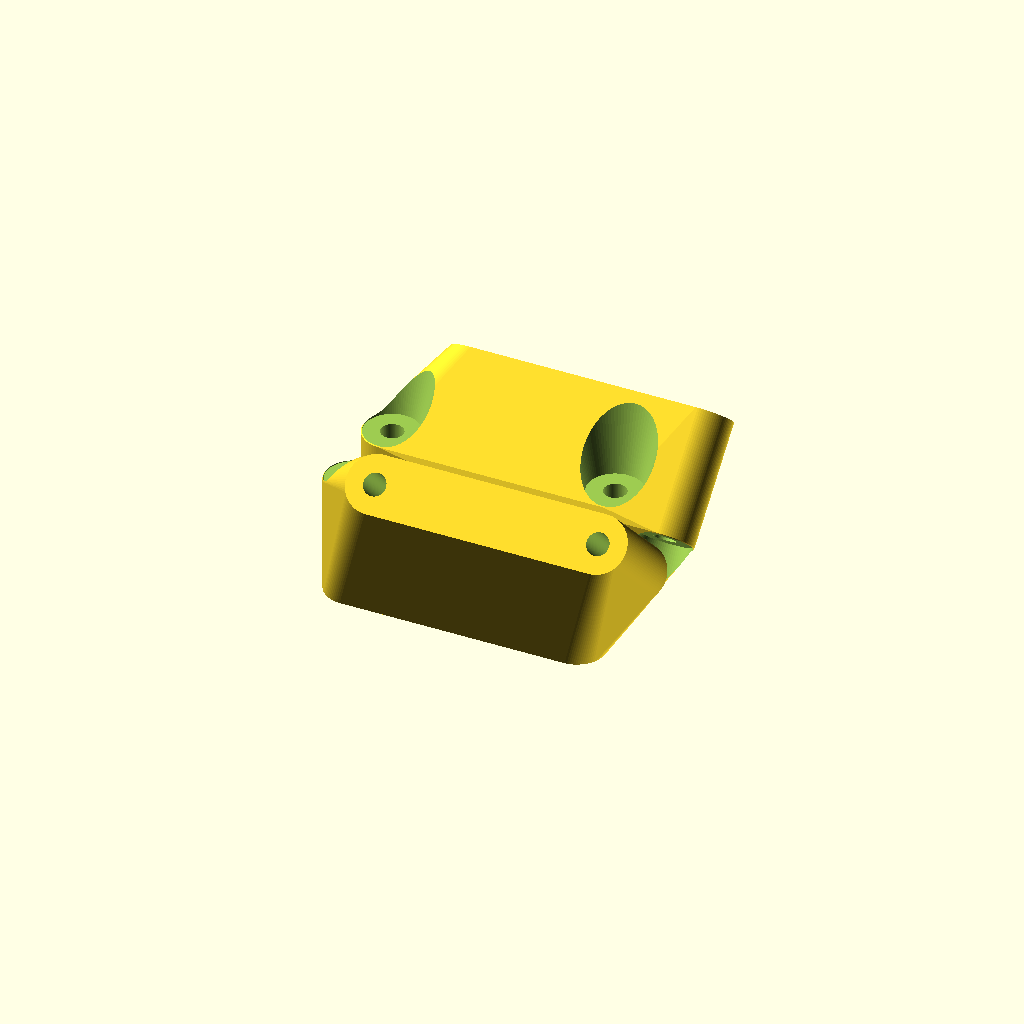
Cell 1: the model at its default parameters.
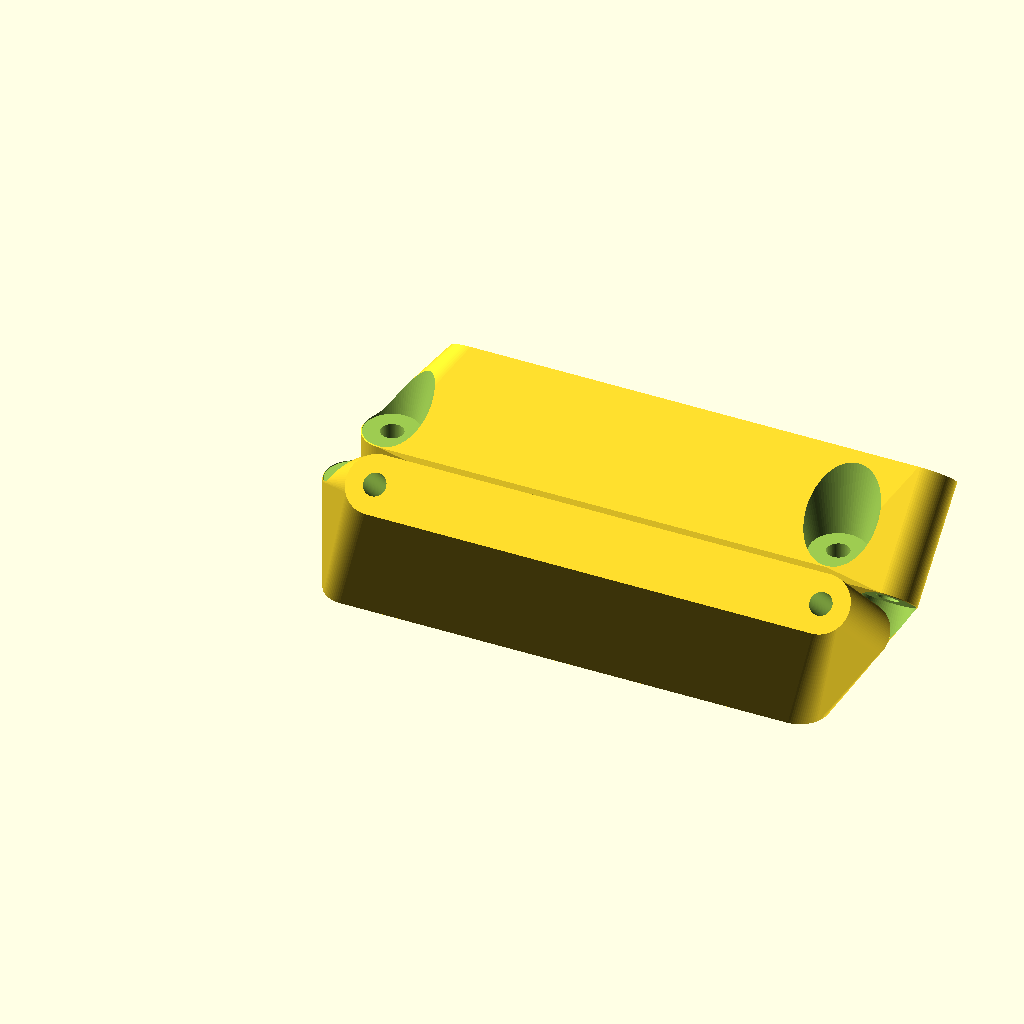
Cell 2: bolt_gap = 130 (everything else at default).
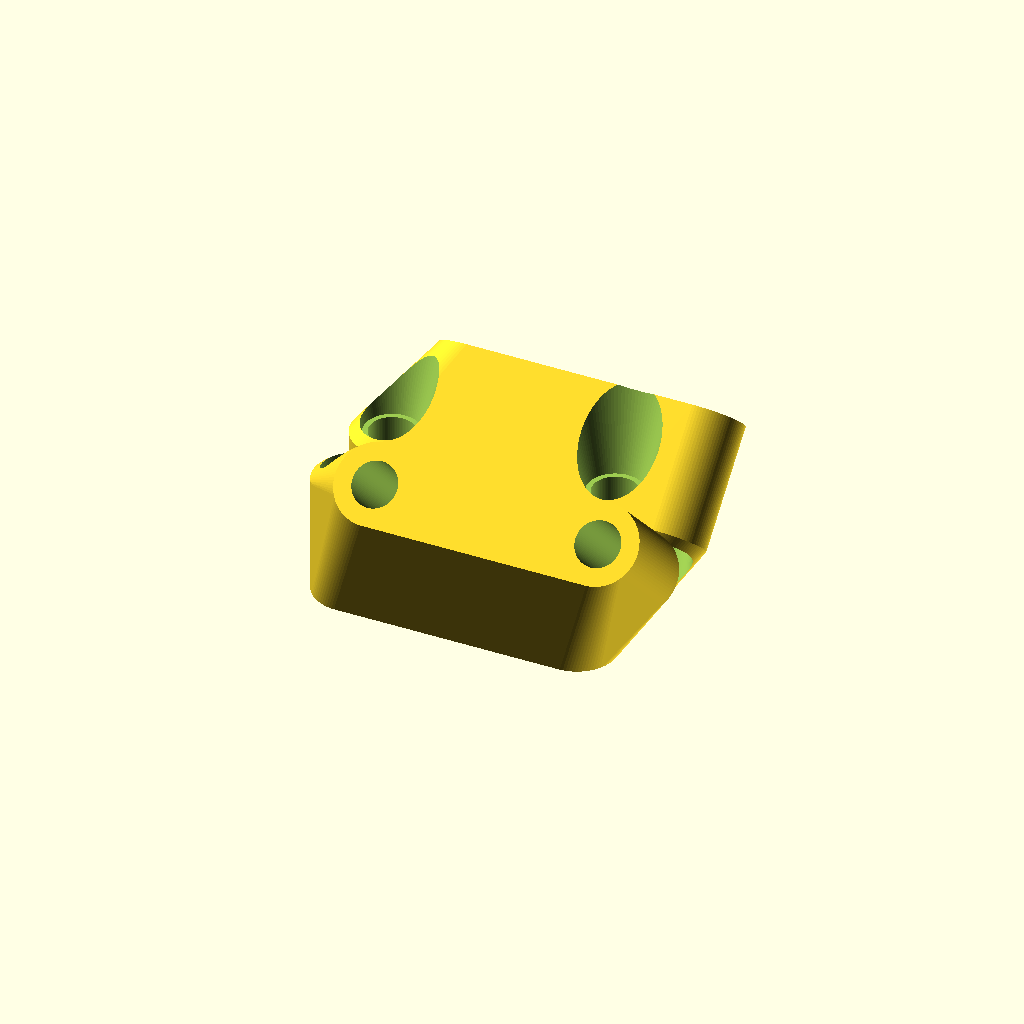
Cell 3: bolt = 13 (everything else at default).
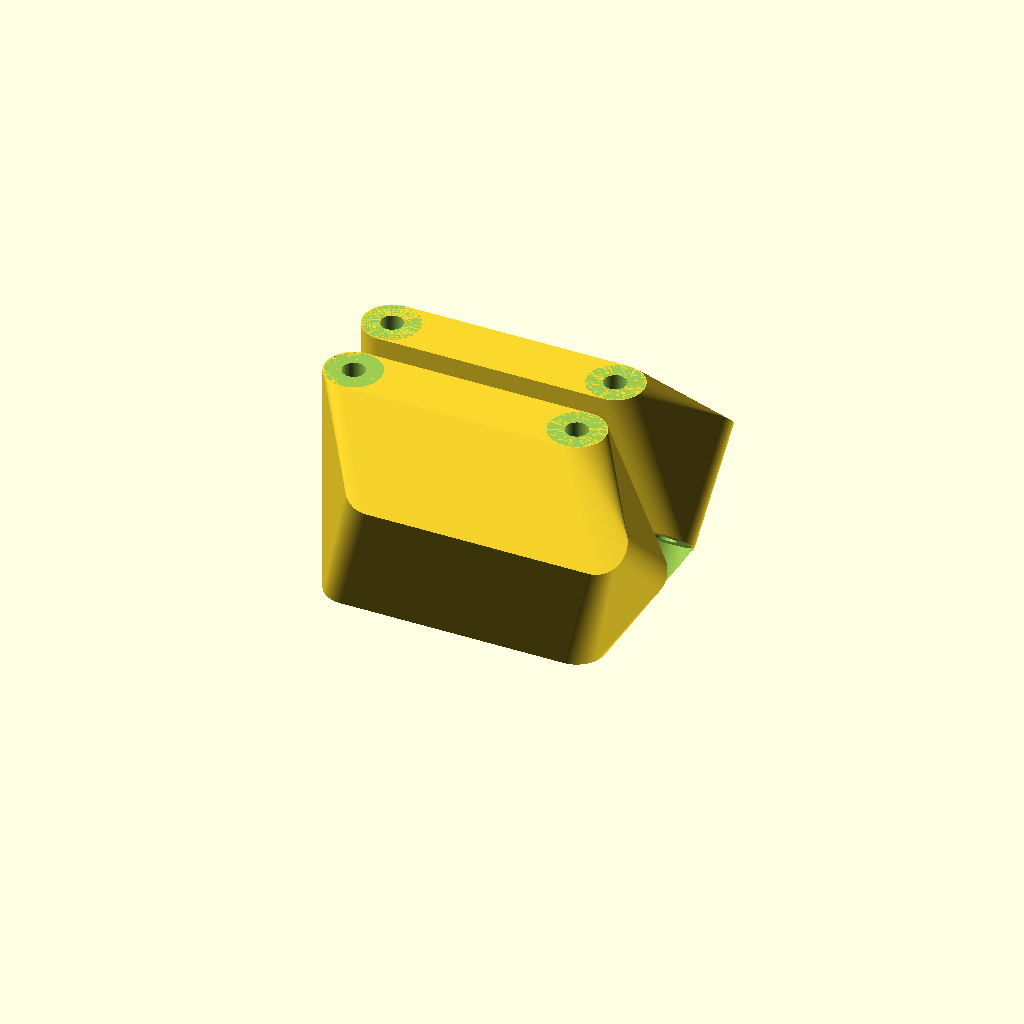
Cell 4: the same model with seat_bolt = 70.
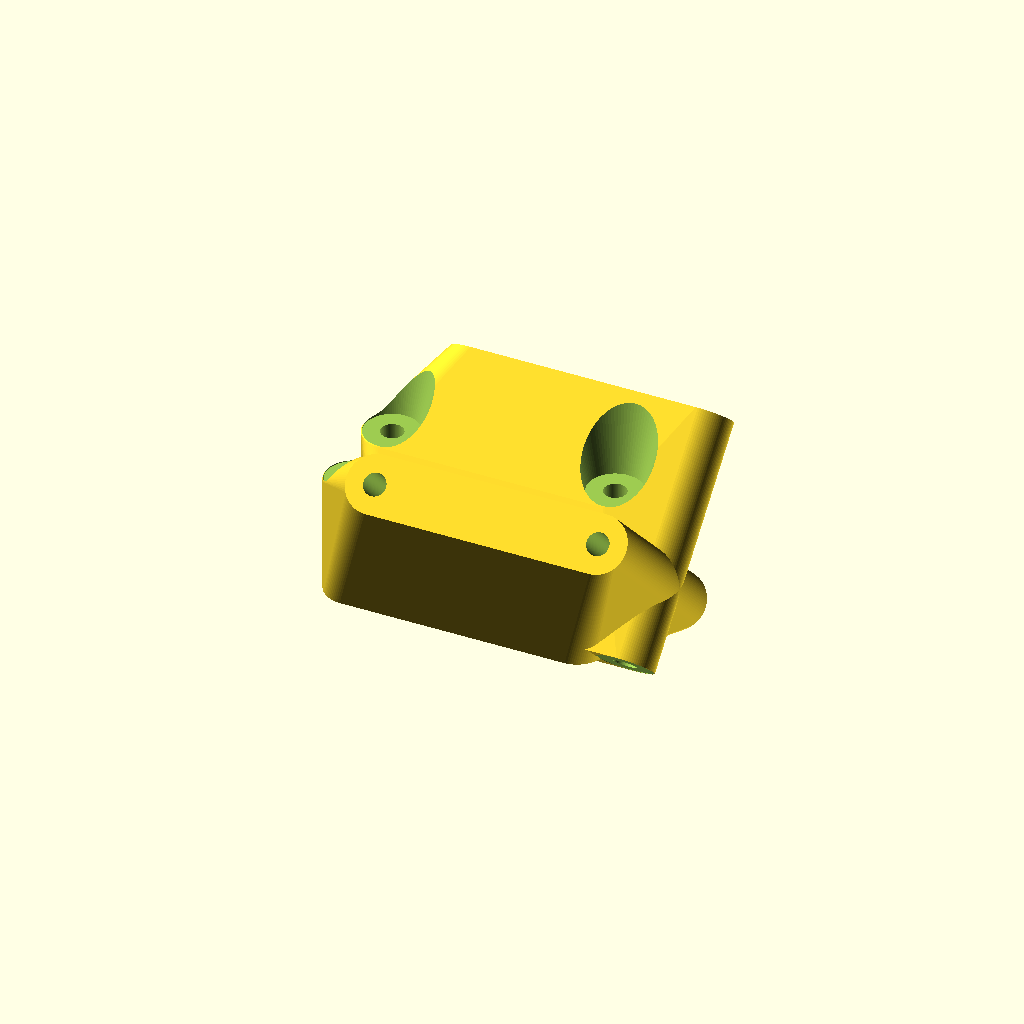
Cell 5 — bottle_bolt set to 70, the other parameters unchanged.
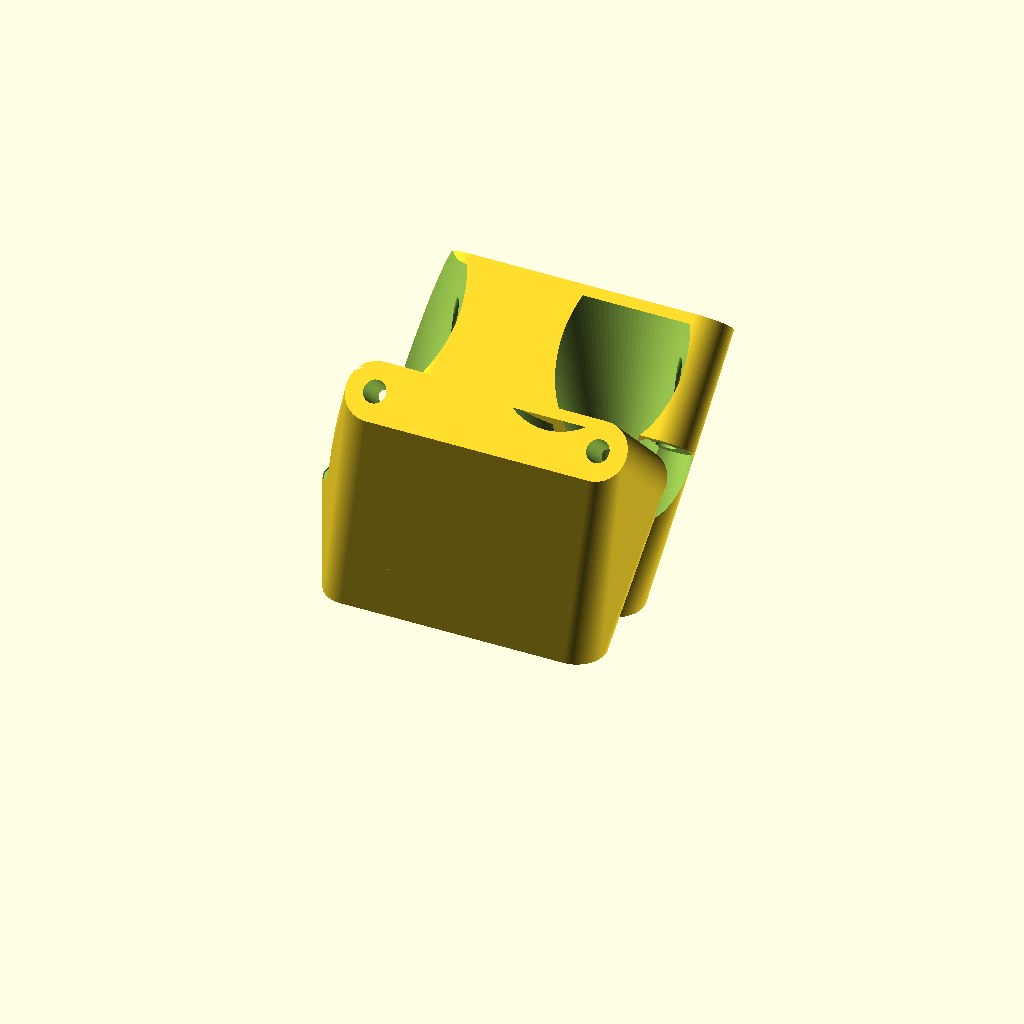
Cell 6: seat_to_pivot = 60 (everything else at default).
One fixed orthographic camera (rotation 55°, 0°, 25°; colour scheme Cornfield) for every cell.
The OpenSCAD source (cruzbike_bottle_mount.scad):
$fn=90;
bolt_gap=65;
bolt=6.5;

seat_bolt=35;
bottle_bolt=35;
seat_to_pivot=30;
bottle_to_pivot=30;
angle=45;

wall=5;

od=bolt+wall*2;
pad=0.1;

bolt_head=16;
bolt_head_height=50;
bolt_head_d2=bolt_head+bolt_head_height/2;

collision_offset=bolt_head;

manifold=0.1;

module place_bolts() {
	children();
	translate([bolt_gap,0])
	children();
}

module positive() {
	hull()
	positive_unhulled();
}

module positive_unhulled() {
	hull()
	place_bolts()
	cylinder(d=od+manifold,h=seat_bolt);

	
	color("lime")
	place_bottle()
	hull()
	place_bolts()
	cylinder(d=od+manifold,h=bottle_bolt);
}

module place_bottle() {
	translate([collision_offset,0,seat_to_pivot])
	rotate([angle,0])
	translate([0,0,bottle_to_pivot-bottle_bolt])
	children();
}

bolt_extra=100;

module bolts(height,head_height,extra=0) {
	place_bolts()
	translate([0,0,-pad])
	cylinder(d=bolt,h=seat_bolt+pad*2+extra);

	place_bolts()
	translate([0,0,head_height])
	cylinder(d1=bolt_head,d2=bolt_head_d2,h=bolt_head_height);
}

module assembled() {
	difference() {
		positive();

		bolts(seat_bolt,seat_bolt,bolt_extra);

		place_bottle()
		translate([0,0,bottle_bolt+pad])
		mirror([0,0,1])
		bolts(bottle_bolt,bottle_bolt,bolt_extra);
	}
}


assembled();
translate([0,bolt_head*1.5])
mirror([0,1])
assembled();
Customizer parameters (derived from the source; name, type, default, range or options):
bolt_gap: number, default 65
bolt: number, default 6.5
seat_bolt: number, default 35
bottle_bolt: number, default 35
seat_to_pivot: number, default 30
bottle_to_pivot: number, default 30
angle: number, default 45
wall: number, default 5
pad: number, default 0.1
bolt_head: number, default 16
bolt_head_height: number, default 50
manifold: number, default 0.1
